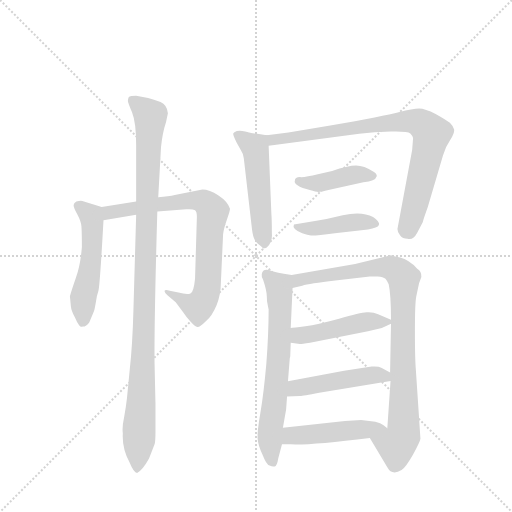
t = 0.00 s
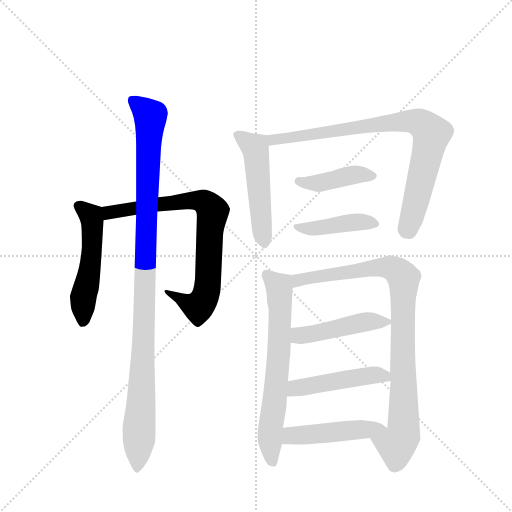
t = 1.94 s
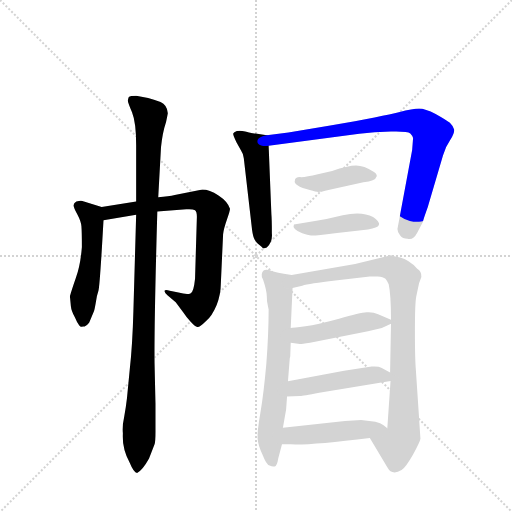
t = 3.87 s
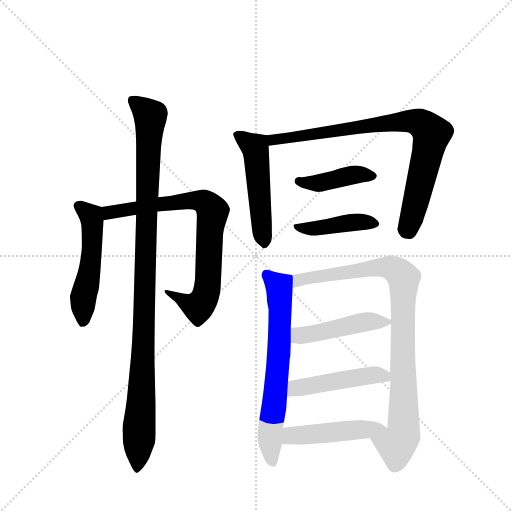
t = 5.81 s
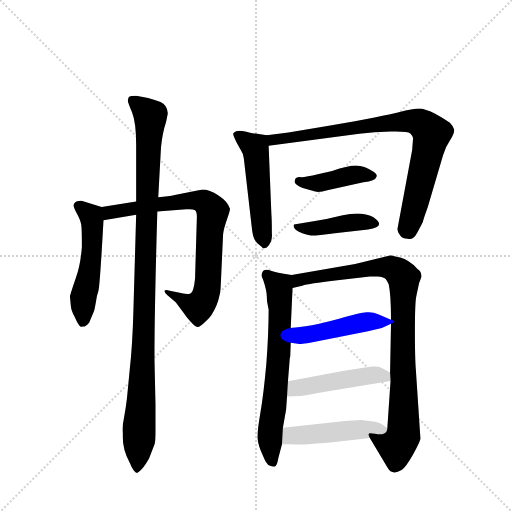
t = 7.74 s
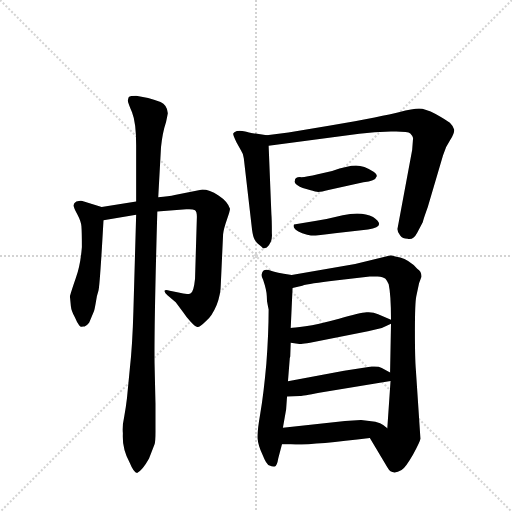
t = 9.68 s

The animated SVG that drew these frames (rendered in a browser with its animation timeline set to each time). Animation: 12 CSS @keyframes rules; one cycle of 9.68 s.

<svg version="1.1" viewBox="0 0 1024 1024" xmlns="http://www.w3.org/2000/svg">
  <g stroke="lightgray" stroke-dasharray="1,1" stroke-width="1" transform="scale(4, 4)">
    <line x1="0" y1="0" x2="256" y2="256"></line>
    <line x1="256" y1="0" x2="0" y2="256"></line>
    <line x1="128" y1="0" x2="128" y2="256"></line>
    <line x1="0" y1="128" x2="256" y2="128"></line>
  </g>
  <g transform="scale(0.92, -0.92) translate(60, -900)">
    <style type="text/css">
      
        @keyframes keyframes0 {
          from {
            stroke: blue;
            stroke-dashoffset: 522;
            stroke-width: 128;
          }
          63% {
            animation-timing-function: step-end;
            stroke: blue;
            stroke-dashoffset: 0;
            stroke-width: 128;
          }
          to {
            stroke: black;
            stroke-width: 1024;
          }
        }
        #make-me-a-hanzi-animation-0 {
          animation: keyframes0 0.6748046875s both;
          animation-delay: 0s;
          animation-timing-function: linear;
        }
      
        @keyframes keyframes1 {
          from {
            stroke: blue;
            stroke-dashoffset: 789;
            stroke-width: 128;
          }
          72% {
            animation-timing-function: step-end;
            stroke: blue;
            stroke-dashoffset: 0;
            stroke-width: 128;
          }
          to {
            stroke: black;
            stroke-width: 1024;
          }
        }
        #make-me-a-hanzi-animation-1 {
          animation: keyframes1 0.89208984375s both;
          animation-delay: 0.6748046875s;
          animation-timing-function: linear;
        }
      
        @keyframes keyframes2 {
          from {
            stroke: blue;
            stroke-dashoffset: 1078;
            stroke-width: 128;
          }
          78% {
            animation-timing-function: step-end;
            stroke: blue;
            stroke-dashoffset: 0;
            stroke-width: 128;
          }
          to {
            stroke: black;
            stroke-width: 1024;
          }
        }
        #make-me-a-hanzi-animation-2 {
          animation: keyframes2 1.1272786458333333s both;
          animation-delay: 1.56689453125s;
          animation-timing-function: linear;
        }
      
        @keyframes keyframes3 {
          from {
            stroke: blue;
            stroke-dashoffset: 518;
            stroke-width: 128;
          }
          63% {
            animation-timing-function: step-end;
            stroke: blue;
            stroke-dashoffset: 0;
            stroke-width: 128;
          }
          to {
            stroke: black;
            stroke-width: 1024;
          }
        }
        #make-me-a-hanzi-animation-3 {
          animation: keyframes3 0.6715494791666666s both;
          animation-delay: 2.694173177083333s;
          animation-timing-function: linear;
        }
      
        @keyframes keyframes4 {
          from {
            stroke: blue;
            stroke-dashoffset: 839;
            stroke-width: 128;
          }
          73% {
            animation-timing-function: step-end;
            stroke: blue;
            stroke-dashoffset: 0;
            stroke-width: 128;
          }
          to {
            stroke: black;
            stroke-width: 1024;
          }
        }
        #make-me-a-hanzi-animation-4 {
          animation: keyframes4 0.9327799479166666s both;
          animation-delay: 3.3657226562499996s;
          animation-timing-function: linear;
        }
      
        @keyframes keyframes5 {
          from {
            stroke: blue;
            stroke-dashoffset: 418;
            stroke-width: 128;
          }
          58% {
            animation-timing-function: step-end;
            stroke: blue;
            stroke-dashoffset: 0;
            stroke-width: 128;
          }
          to {
            stroke: black;
            stroke-width: 1024;
          }
        }
        #make-me-a-hanzi-animation-5 {
          animation: keyframes5 0.5901692708333334s both;
          animation-delay: 4.298502604166666s;
          animation-timing-function: linear;
        }
      
        @keyframes keyframes6 {
          from {
            stroke: blue;
            stroke-dashoffset: 422;
            stroke-width: 128;
          }
          58% {
            animation-timing-function: step-end;
            stroke: blue;
            stroke-dashoffset: 0;
            stroke-width: 128;
          }
          to {
            stroke: black;
            stroke-width: 1024;
          }
        }
        #make-me-a-hanzi-animation-6 {
          animation: keyframes6 0.5934244791666666s both;
          animation-delay: 4.888671874999999s;
          animation-timing-function: linear;
        }
      
        @keyframes keyframes7 {
          from {
            stroke: blue;
            stroke-dashoffset: 675;
            stroke-width: 128;
          }
          69% {
            animation-timing-function: step-end;
            stroke: blue;
            stroke-dashoffset: 0;
            stroke-width: 128;
          }
          to {
            stroke: black;
            stroke-width: 1024;
          }
        }
        #make-me-a-hanzi-animation-7 {
          animation: keyframes7 0.79931640625s both;
          animation-delay: 5.482096354166666s;
          animation-timing-function: linear;
        }
      
        @keyframes keyframes8 {
          from {
            stroke: blue;
            stroke-dashoffset: 926;
            stroke-width: 128;
          }
          75% {
            animation-timing-function: step-end;
            stroke: blue;
            stroke-dashoffset: 0;
            stroke-width: 128;
          }
          to {
            stroke: black;
            stroke-width: 1024;
          }
        }
        #make-me-a-hanzi-animation-8 {
          animation: keyframes8 1.0035807291666667s both;
          animation-delay: 6.281412760416666s;
          animation-timing-function: linear;
        }
      
        @keyframes keyframes9 {
          from {
            stroke: blue;
            stroke-dashoffset: 468;
            stroke-width: 128;
          }
          60% {
            animation-timing-function: step-end;
            stroke: blue;
            stroke-dashoffset: 0;
            stroke-width: 128;
          }
          to {
            stroke: black;
            stroke-width: 1024;
          }
        }
        #make-me-a-hanzi-animation-9 {
          animation: keyframes9 0.630859375s both;
          animation-delay: 7.284993489583333s;
          animation-timing-function: linear;
        }
      
        @keyframes keyframes10 {
          from {
            stroke: blue;
            stroke-dashoffset: 475;
            stroke-width: 128;
          }
          61% {
            animation-timing-function: step-end;
            stroke: blue;
            stroke-dashoffset: 0;
            stroke-width: 128;
          }
          to {
            stroke: black;
            stroke-width: 1024;
          }
        }
        #make-me-a-hanzi-animation-10 {
          animation: keyframes10 0.6365559895833334s both;
          animation-delay: 7.915852864583333s;
          animation-timing-function: linear;
        }
      
        @keyframes keyframes11 {
          from {
            stroke: blue;
            stroke-dashoffset: 477;
            stroke-width: 128;
          }
          61% {
            animation-timing-function: step-end;
            stroke: blue;
            stroke-dashoffset: 0;
            stroke-width: 128;
          }
          to {
            stroke: black;
            stroke-width: 1024;
          }
        }
        #make-me-a-hanzi-animation-11 {
          animation: keyframes11 0.63818359375s both;
          animation-delay: 8.552408854166666s;
          animation-timing-function: linear;
        }
      
    </style>
    
      <path d="M 92 256 L 94 235 Q 95 224 103 210 Q 108 198 112 193 Q 115 188 120 190 Q 128 190 134 199 L 144 223 Q 145 224 148 241 Q 150 257 154 268 Q 157 278 165 421 C 167 448 167 448 161 450 L 119 463 Q 115 464 106 462 Q 100 458 100 454 Q 100 449 108 434 Q 116 419 117 408 Q 118 396 118 363 Q 115 324 105 296 Q 95 267 92 256 Z" fill="lightgray"></path>
    
      <path d="M 165 421 L 236 433 L 282 440 L 345 445 Q 359 446 364 443 Q 368 440 368 429 L 364 294 Q 361 264 354 262 Q 346 259 328 264 L 309 268 Q 302 270 299 269 Q 295 267 304 258 L 322 243 L 339 220 Q 344 212 354 201 Q 364 190 369 189 Q 374 188 388 202 Q 401 213 411 237 Q 420 260 420 282 L 425 391 Q 426 402 433 422 Q 440 441 440 446 Q 435 462 415 475 Q 395 488 380 488 L 320 476 Q 307 473 284 471 L 236 462 L 161 450 C 131 445 135 416 165 421 Z" fill="lightgray"></path>
    
      <path d="M 236 433 L 230 224 Q 228 150 222 96 L 216 34 Q 214 16 210 -6 Q 205 -29 207 -42 Q 205 -76 222 -106 Q 231 -128 238 -128 Q 249 -124 264 -97 L 276 -66 Q 278 -60 278 -39 L 278 23 L 276 110 Q 275 196 282 440 L 284 471 L 290 580 Q 293 611 301 635 L 305 654 Q 303 672 289 678 Q 274 684 262 687 L 236 692 Q 223 692 220 689 Q 218 684 218 681 Q 218 677 227 656 Q 236 634 236 584 L 236 462 L 236 433 Z" fill="lightgray"></path>
    
      <path d="M 530 434 L 524 583 C 523 606 523 606 520 606 L 486 611 Q 483 611 473 614 Q 462 617 455 615 Q 448 612 447 610 Q 446 607 454 591 L 464 573 Q 469 566 470 556 L 488 400 Q 490 385 494 378 Q 498 370 508 364 Q 512 360 513 360 L 520 362 Q 533 374 531 393 Q 531 423 530 434 Z" fill="lightgray"></path>
    
      <path d="M 524 583 L 721 609 Q 753 613 790 614 Q 826 615 832 610 Q 837 605 838 600 L 836 574 L 804 402 Q 804 394 810 388 Q 815 381 826 381 Q 838 377 847 394 L 859 417 Q 861 425 870 450 L 903 562 Q 908 580 919 596 Q 929 612 927 619 Q 925 626 918 633 Q 910 639 887 652 Q 864 664 851 664 Q 838 664 807 656 Q 776 648 658 627 L 567 612 L 520 606 C 490 602 494 579 524 583 Z" fill="lightgray"></path>
    
      <path d="M 581 507 Q 579 505 583 500 Q 589 494 606 489 Q 622 484 629 483 Q 636 482 654 487 L 730 504 Q 756 506 759 517 Q 760 521 753 526 Q 731 540 714 540 Q 696 540 662 528 L 631 521 Q 603 514 592 515 Q 581 515 581 507 Z" fill="lightgray"></path>
    
      <path d="M 628 420 L 579 412 Q 574 402 597 393 Q 609 389 616 388 Q 624 387 668 393 L 740 401 Q 782 407 751 428 Q 727 441 685 432 Q 643 422 628 420 Z" fill="lightgray"></path>
    
      <path d="M 522 237 L 524 227 Q 524 176 519 109 Q 513 42 506 2 Q 499 -38 500 -53 Q 501 -68 511 -89 Q 519 -110 526 -112 Q 532 -115 537 -114 Q 542 -114 545 -96 L 553 -66 L 555 -30 L 562 10 L 564 38 L 566 71 L 570 122 Q 571 124 571 126 L 572 155 L 572 187 L 576 274 C 577 301 577 301 574 302 L 557 305 Q 530 310 528 312 Q 511 317 509 304 Q 508 298 512 292 Q 520 268 520 256 Q 520 243 522 237 Z" fill="lightgray"></path>
    
      <path d="M 744 -52 L 782 -116 Q 792 -135 813 -122 Q 822 -116 838 -88 Q 853 -61 854 -54 L 844 97 Q 842 119 842 181 Q 842 242 845 256 L 851 284 L 856 298 Q 857 310 847 316 Q 829 335 810 340 Q 791 344 790 345 L 712 326 L 574 302 C 544 297 547 267 576 274 L 597 279 Q 612 283 669 290 L 744 299 L 761 299 Q 773 298 778 294 Q 782 289 785 282 Q 790 259 790 205 L 790 196 L 788 90 L 789 72 L 782 -31 C 780 -61 729 -26 744 -52 Z" fill="lightgray"></path>
    
      <path d="M 572 155 L 592 152 Q 596 152 614 155 L 740 180 L 770 187 L 790 196 C 800 201 800 201 790 205 L 762 217 Q 751 222 737 221 Q 723 220 677 207 Q 630 194 604 191 Q 577 188 572 187 C 542 183 542 159 572 155 Z" fill="lightgray"></path>
    
      <path d="M 564 38 L 592 39 Q 593 38 634 46 L 789 72 C 813 76 813 76 788 90 L 770 100 Q 763 104 748 103 L 688 94 L 566 71 C 537 65 534 37 564 38 Z" fill="lightgray"></path>
    
      <path d="M 553 -66 L 572 -66 Q 616 -68 744 -52 C 774 -48 800 -45 782 -31 L 773 -24 Q 768 -20 756 -17 L 725 -13 L 690 -15 L 555 -30 C 525 -33 523 -66 553 -66 Z" fill="lightgray"></path>
    
    
      <clipPath id="make-me-a-hanzi-clip-0">
        <path d="M 92 256 L 94 235 Q 95 224 103 210 Q 108 198 112 193 Q 115 188 120 190 Q 128 190 134 199 L 144 223 Q 145 224 148 241 Q 150 257 154 268 Q 157 278 165 421 C 167 448 167 448 161 450 L 119 463 Q 115 464 106 462 Q 100 458 100 454 Q 100 449 108 434 Q 116 419 117 408 Q 118 396 118 363 Q 115 324 105 296 Q 95 267 92 256 Z"></path>
      </clipPath>
      <path clip-path="url(#make-me-a-hanzi-clip-0)" d="M 110 453 L 138 430 L 143 409 L 134 306 L 121 253 L 120 203" fill="none" id="make-me-a-hanzi-animation-0" stroke-dasharray="394 788" stroke-linecap="round"></path>
    
      <clipPath id="make-me-a-hanzi-clip-1">
        <path d="M 165 421 L 236 433 L 282 440 L 345 445 Q 359 446 364 443 Q 368 440 368 429 L 364 294 Q 361 264 354 262 Q 346 259 328 264 L 309 268 Q 302 270 299 269 Q 295 267 304 258 L 322 243 L 339 220 Q 344 212 354 201 Q 364 190 369 189 Q 374 188 388 202 Q 401 213 411 237 Q 420 260 420 282 L 425 391 Q 426 402 433 422 Q 440 441 440 446 Q 435 462 415 475 Q 395 488 380 488 L 320 476 Q 307 473 284 471 L 236 462 L 161 450 C 131 445 135 416 165 421 Z"></path>
      </clipPath>
      <path clip-path="url(#make-me-a-hanzi-clip-1)" d="M 171 429 L 186 440 L 346 464 L 377 464 L 394 452 L 402 440 L 386 254 L 371 233 L 304 264" fill="none" id="make-me-a-hanzi-animation-1" stroke-dasharray="661 1322" stroke-linecap="round"></path>
    
      <clipPath id="make-me-a-hanzi-clip-2">
        <path d="M 236 433 L 230 224 Q 228 150 222 96 L 216 34 Q 214 16 210 -6 Q 205 -29 207 -42 Q 205 -76 222 -106 Q 231 -128 238 -128 Q 249 -124 264 -97 L 276 -66 Q 278 -60 278 -39 L 278 23 L 276 110 Q 275 196 282 440 L 284 471 L 290 580 Q 293 611 301 635 L 305 654 Q 303 672 289 678 Q 274 684 262 687 L 236 692 Q 223 692 220 689 Q 218 684 218 681 Q 218 677 227 656 Q 236 634 236 584 L 236 462 L 236 433 Z"></path>
      </clipPath>
      <path clip-path="url(#make-me-a-hanzi-clip-2)" d="M 226 683 L 267 647 L 238 -120" fill="none" id="make-me-a-hanzi-animation-2" stroke-dasharray="950 1900" stroke-linecap="round"></path>
    
      <clipPath id="make-me-a-hanzi-clip-3">
        <path d="M 530 434 L 524 583 C 523 606 523 606 520 606 L 486 611 Q 483 611 473 614 Q 462 617 455 615 Q 448 612 447 610 Q 446 607 454 591 L 464 573 Q 469 566 470 556 L 488 400 Q 490 385 494 378 Q 498 370 508 364 Q 512 360 513 360 L 520 362 Q 533 374 531 393 Q 531 423 530 434 Z"></path>
      </clipPath>
      <path clip-path="url(#make-me-a-hanzi-clip-3)" d="M 454 608 L 496 574 L 515 367" fill="none" id="make-me-a-hanzi-animation-3" stroke-dasharray="390 780" stroke-linecap="round"></path>
    
      <clipPath id="make-me-a-hanzi-clip-4">
        <path d="M 524 583 L 721 609 Q 753 613 790 614 Q 826 615 832 610 Q 837 605 838 600 L 836 574 L 804 402 Q 804 394 810 388 Q 815 381 826 381 Q 838 377 847 394 L 859 417 Q 861 425 870 450 L 903 562 Q 908 580 919 596 Q 929 612 927 619 Q 925 626 918 633 Q 910 639 887 652 Q 864 664 851 664 Q 838 664 807 656 Q 776 648 658 627 L 567 612 L 520 606 C 490 602 494 579 524 583 Z"></path>
      </clipPath>
      <path clip-path="url(#make-me-a-hanzi-clip-4)" d="M 529 602 L 534 596 L 821 637 L 857 631 L 878 609 L 827 404 L 830 398" fill="none" id="make-me-a-hanzi-animation-4" stroke-dasharray="711 1422" stroke-linecap="round"></path>
    
      <clipPath id="make-me-a-hanzi-clip-5">
        <path d="M 581 507 Q 579 505 583 500 Q 589 494 606 489 Q 622 484 629 483 Q 636 482 654 487 L 730 504 Q 756 506 759 517 Q 760 521 753 526 Q 731 540 714 540 Q 696 540 662 528 L 631 521 Q 603 514 592 515 Q 581 515 581 507 Z"></path>
      </clipPath>
      <path clip-path="url(#make-me-a-hanzi-clip-5)" d="M 590 506 L 633 502 L 710 520 L 750 517" fill="none" id="make-me-a-hanzi-animation-5" stroke-dasharray="290 580" stroke-linecap="round"></path>
    
      <clipPath id="make-me-a-hanzi-clip-6">
        <path d="M 628 420 L 579 412 Q 574 402 597 393 Q 609 389 616 388 Q 624 387 668 393 L 740 401 Q 782 407 751 428 Q 727 441 685 432 Q 643 422 628 420 Z"></path>
      </clipPath>
      <path clip-path="url(#make-me-a-hanzi-clip-6)" d="M 586 408 L 592 403 L 619 403 L 721 418 L 749 413" fill="none" id="make-me-a-hanzi-animation-6" stroke-dasharray="294 588" stroke-linecap="round"></path>
    
      <clipPath id="make-me-a-hanzi-clip-7">
        <path d="M 522 237 L 524 227 Q 524 176 519 109 Q 513 42 506 2 Q 499 -38 500 -53 Q 501 -68 511 -89 Q 519 -110 526 -112 Q 532 -115 537 -114 Q 542 -114 545 -96 L 553 -66 L 555 -30 L 562 10 L 564 38 L 566 71 L 570 122 Q 571 124 571 126 L 572 155 L 572 187 L 576 274 C 577 301 577 301 574 302 L 557 305 Q 530 310 528 312 Q 511 317 509 304 Q 508 298 512 292 Q 520 268 520 256 Q 520 243 522 237 Z"></path>
      </clipPath>
      <path clip-path="url(#make-me-a-hanzi-clip-7)" d="M 521 302 L 542 284 L 548 268 L 546 130 L 527 -40 L 533 -105" fill="none" id="make-me-a-hanzi-animation-7" stroke-dasharray="547 1094" stroke-linecap="round"></path>
    
      <clipPath id="make-me-a-hanzi-clip-8">
        <path d="M 744 -52 L 782 -116 Q 792 -135 813 -122 Q 822 -116 838 -88 Q 853 -61 854 -54 L 844 97 Q 842 119 842 181 Q 842 242 845 256 L 851 284 L 856 298 Q 857 310 847 316 Q 829 335 810 340 Q 791 344 790 345 L 712 326 L 574 302 C 544 297 547 267 576 274 L 597 279 Q 612 283 669 290 L 744 299 L 761 299 Q 773 298 778 294 Q 782 289 785 282 Q 790 259 790 205 L 790 196 L 788 90 L 789 72 L 782 -31 C 780 -61 729 -26 744 -52 Z"></path>
      </clipPath>
      <path clip-path="url(#make-me-a-hanzi-clip-8)" d="M 580 281 L 599 294 L 762 319 L 797 315 L 818 296 L 818 -34 L 815 -50 L 802 -68 L 754 -55" fill="none" id="make-me-a-hanzi-animation-8" stroke-dasharray="798 1596" stroke-linecap="round"></path>
    
      <clipPath id="make-me-a-hanzi-clip-9">
        <path d="M 572 155 L 592 152 Q 596 152 614 155 L 740 180 L 770 187 L 790 196 C 800 201 800 201 790 205 L 762 217 Q 751 222 737 221 Q 723 220 677 207 Q 630 194 604 191 Q 577 188 572 187 C 542 183 542 159 572 155 Z"></path>
      </clipPath>
      <path clip-path="url(#make-me-a-hanzi-clip-9)" d="M 576 182 L 594 171 L 726 199 L 782 201" fill="none" id="make-me-a-hanzi-animation-9" stroke-dasharray="340 680" stroke-linecap="round"></path>
    
      <clipPath id="make-me-a-hanzi-clip-10">
        <path d="M 564 38 L 592 39 Q 593 38 634 46 L 789 72 C 813 76 813 76 788 90 L 770 100 Q 763 104 748 103 L 688 94 L 566 71 C 537 65 534 37 564 38 Z"></path>
      </clipPath>
      <path clip-path="url(#make-me-a-hanzi-clip-10)" d="M 571 43 L 583 56 L 698 77 L 760 85 L 780 76" fill="none" id="make-me-a-hanzi-animation-10" stroke-dasharray="347 694" stroke-linecap="round"></path>
    
      <clipPath id="make-me-a-hanzi-clip-11">
        <path d="M 553 -66 L 572 -66 Q 616 -68 744 -52 C 774 -48 800 -45 782 -31 L 773 -24 Q 768 -20 756 -17 L 725 -13 L 690 -15 L 555 -30 C 525 -33 523 -66 553 -66 Z"></path>
      </clipPath>
      <path clip-path="url(#make-me-a-hanzi-clip-11)" d="M 558 -60 L 577 -47 L 774 -32" fill="none" id="make-me-a-hanzi-animation-11" stroke-dasharray="349 698" stroke-linecap="round"></path>
    
  </g>
</svg>
